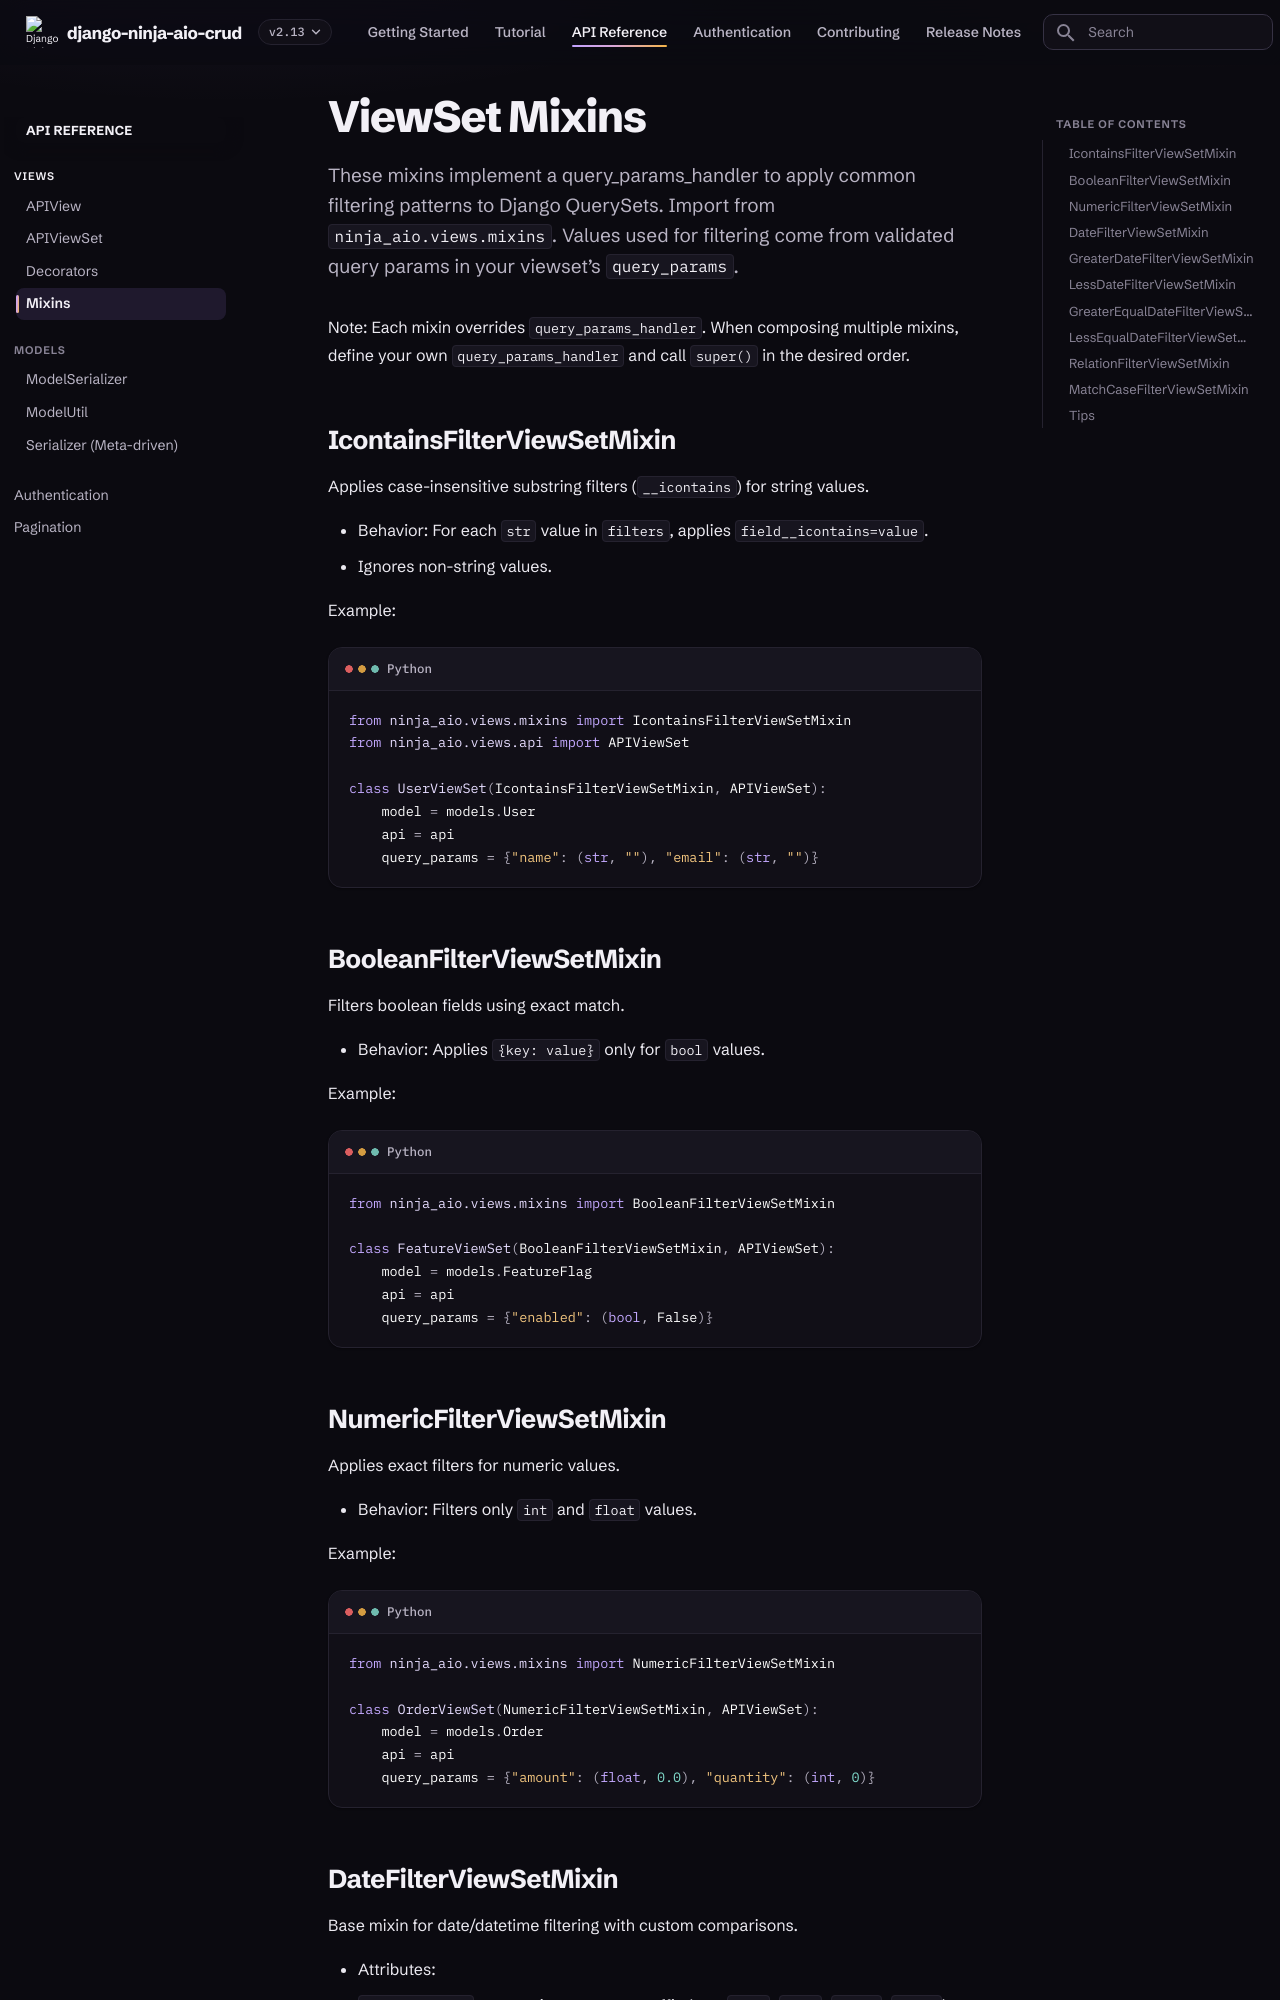

repository: caspel26/django-ninja-aio-crud · page: 2.13/api/views/mixins/index.html · generator: mkdocs

# ViewSet Mixins

These mixins implement a query_params_handler to apply common filtering patterns to Django QuerySets. Import from `ninja_aio.views.mixins`. Values used for filtering come from validated query params in your viewset’s `query_params`.

Note: Each mixin overrides `query_params_handler`. When composing multiple mixins, define your own `query_params_handler` and call `super()` in the desired order.

## IcontainsFilterViewSetMixin

Applies case-insensitive substring filters (`__icontains`) for string values.

- Behavior: For each `str` value in `filters`, applies `field__icontains=value`.
- Ignores non-string values.

Example:

```python
from ninja_aio.views.mixins import IcontainsFilterViewSetMixin
from ninja_aio.views.api import APIViewSet

class UserViewSet(IcontainsFilterViewSetMixin, APIViewSet):
    model = models.User
    api = api
    query_params = {"name": (str, ""), "email": (str, "")}
```
